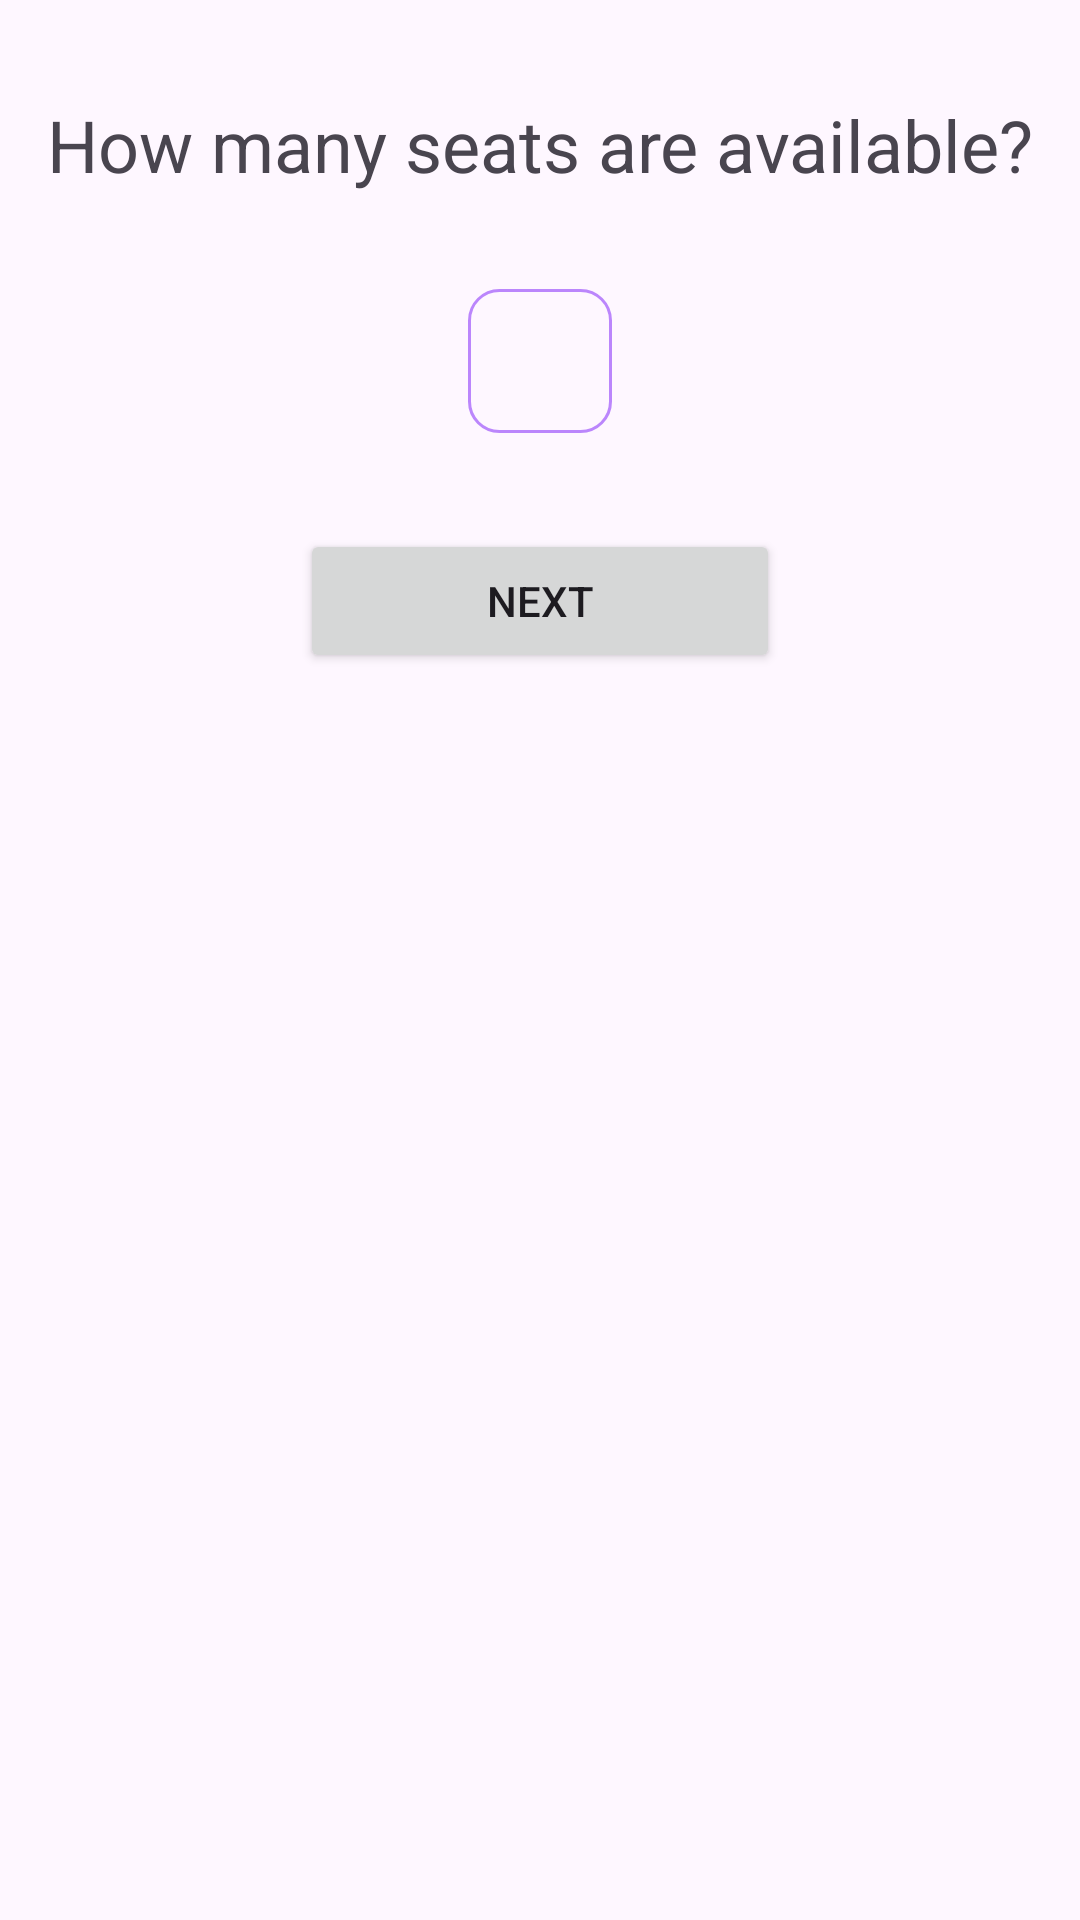

Here is an Android app screen rendered from its layout file. Give the layout XML and the strings, colors and styles it references.
<!-- AndroidManifest.xml: application theme Theme.Carpooling -->
<!-- res/layout/fragment_publish_seats.xml -->
<?xml version="1.0" encoding="utf-8"?>
<layout xmlns:android="http://schemas.android.com/apk/res/android"
    xmlns:app="http://schemas.android.com/apk/res-auto"
    xmlns:tools="http://schemas.android.com/tools"
    tools:context=".ui.publish.PublishSeatsFragment">

    <data>
        <variable
            name="viewModel"
            type="com.example.carpooling.viewmodels.PublishViewModel" />
    </data>

    <androidx.constraintlayout.widget.ConstraintLayout
        android:layout_width="match_parent"
        android:layout_height="match_parent"
        android:layout_marginTop="?attr/actionBarSize">

        <TextView
            android:id="@+id/title_publish_seats"
            android:layout_width="wrap_content"
            android:layout_height="wrap_content"
            android:text="@string/title_publish_seats"
            android:textSize="24sp"
            app:layout_constraintEnd_toEndOf="@id/guideline_right"
            app:layout_constraintHorizontal_bias="0.5"
            app:layout_constraintStart_toStartOf="@id/guideline_left"
            app:layout_constraintTop_toTopOf="@id/guideline_top" />

        <Button
            android:id="@+id/btn_minus"
            android:layout_width="48dp"
            android:layout_height="48dp"
            android:layout_marginTop="32dp"
            android:background="@drawable/btn_minus"
            android:enabled="@{viewModel.availableSeats != 1}"
            app:layout_constraintEnd_toStartOf="@+id/field_available_seats"
            app:layout_constraintHorizontal_bias="0.5"
            app:layout_constraintHorizontal_chainStyle="packed"
            app:layout_constraintStart_toStartOf="@id/guideline_left"
            app:layout_constraintTop_toBottomOf="@id/title_publish_seats" />

        <TextView
            android:id="@+id/field_available_seats"
            android:layout_width="48dp"
            android:layout_height="48dp"
            android:layout_margin="32dp"
            android:gravity="center"
            android:text="@{viewModel.availableSeats.toString()}"
            android:background="@drawable/text_view_round_corner"
            android:textSize="24sp"
            android:minEms="1"
            app:layout_constraintEnd_toStartOf="@+id/btn_plus"
            app:layout_constraintHorizontal_bias="0.5"
            app:layout_constraintStart_toEndOf="@+id/btn_minus"
            app:layout_constraintTop_toBottomOf="@id/title_publish_seats" />

        <Button
            android:id="@+id/btn_plus"
            android:layout_width="48dp"
            android:layout_height="48dp"
            android:layout_marginTop="32dp"
            android:background="@drawable/btn_add"
            app:layout_constraintEnd_toEndOf="@id/guideline_right"
            app:layout_constraintHorizontal_bias="0.5"
            app:layout_constraintStart_toEndOf="@+id/field_available_seats"
            app:layout_constraintTop_toBottomOf="@id/title_publish_seats" />

        <Button
            android:id="@+id/btn_to_publish_options"
            android:layout_width="160dp"
            android:layout_height="wrap_content"
            android:text="@string/btn_next"
            android:layout_marginTop="32dp"
            app:layout_constraintTop_toBottomOf="@id/field_available_seats"
            app:layout_constraintStart_toStartOf="@id/guideline_left"
            app:layout_constraintEnd_toEndOf="@id/guideline_right"
            app:layout_constraintHorizontal_bias="0.5"/>

        <androidx.constraintlayout.widget.Guideline
            android:id="@+id/guideline_left"
            android:layout_width="wrap_content"
            android:layout_height="wrap_content"
            android:orientation="vertical"
            app:layout_constraintGuide_percent="0.05" />

        <androidx.constraintlayout.widget.Guideline
            android:id="@+id/guideline_right"
            android:layout_width="wrap_content"
            android:layout_height="wrap_content"
            android:orientation="vertical"
            app:layout_constraintGuide_percent="0.95" />

        <androidx.constraintlayout.widget.Guideline
            android:id="@+id/guideline_top"
            android:layout_width="wrap_content"
            android:layout_height="wrap_content"
            android:orientation="horizontal"
            app:layout_constraintGuide_percent="0.05" />

        <androidx.constraintlayout.widget.Guideline
            android:id="@+id/guideline_bottom"
            android:layout_width="wrap_content"
            android:layout_height="wrap_content"
            android:orientation="horizontal"
            app:layout_constraintGuide_percent="0.95" />
    </androidx.constraintlayout.widget.ConstraintLayout>
</layout>
<!-- resources referenced by this layout -->
<resources>
  <!-- drawable btn_minus (drawable) -->
  <?xml version="1.0" encoding="utf-8"?>
  <selector xmlns:android="http://schemas.android.com/apk/res/android">
      <item android:state_pressed="false" android:drawable="@drawable/ic_minus_circle_outline" />
      <item android:state_pressed="true" android:drawable="@drawable/ic_minus_circle_full" />
  </selector>
  <!-- drawable text_view_round_corner (drawable) -->
  <?xml version="1.0" encoding="utf-8"?>
  <shape xmlns:android="http://schemas.android.com/apk/res/android" >
      <stroke
          android:width="1dp"
          android:color="@color/purple_200" />
  
      <padding
          android:left="1dp"
          android:right="1dp"
          android:bottom="1dp"
          android:top="1dp" />
  
      <corners android:radius="10dp" />
  </shape>
  <string name="btn_next">Next</string>
  <string name="title_publish_seats">How many seats are available?</string>
  <style name="Theme.Carpooling" parent="Theme.Material3.DayNight.NoActionBar">
          
          <item name="colorPrimary">@color/purple_500</item>
          <item name="colorPrimaryVariant">@color/purple_700</item>
          <item name="colorOnPrimary">@color/white</item>
          
          <item name="colorSecondary">@color/teal_200</item>
          <item name="colorSecondaryVariant">@color/teal_700</item>
          <item name="colorOnSecondary">@color/black</item>
          
          <item name="android:statusBarColor">?attr/colorPrimaryVariant</item>
          
      </style>
  <color name="purple_200">#FFBB86FC</color>
  <color name="purple_500">#FF6200EE</color>
  <color name="purple_700">#FF3700B3</color>
  <color name="white">#FFFFFFFF</color>
  <color name="teal_200">#FF03DAC5</color>
  <color name="teal_700">#FF018786</color>
  <color name="black">#FF000000</color>
</resources>
